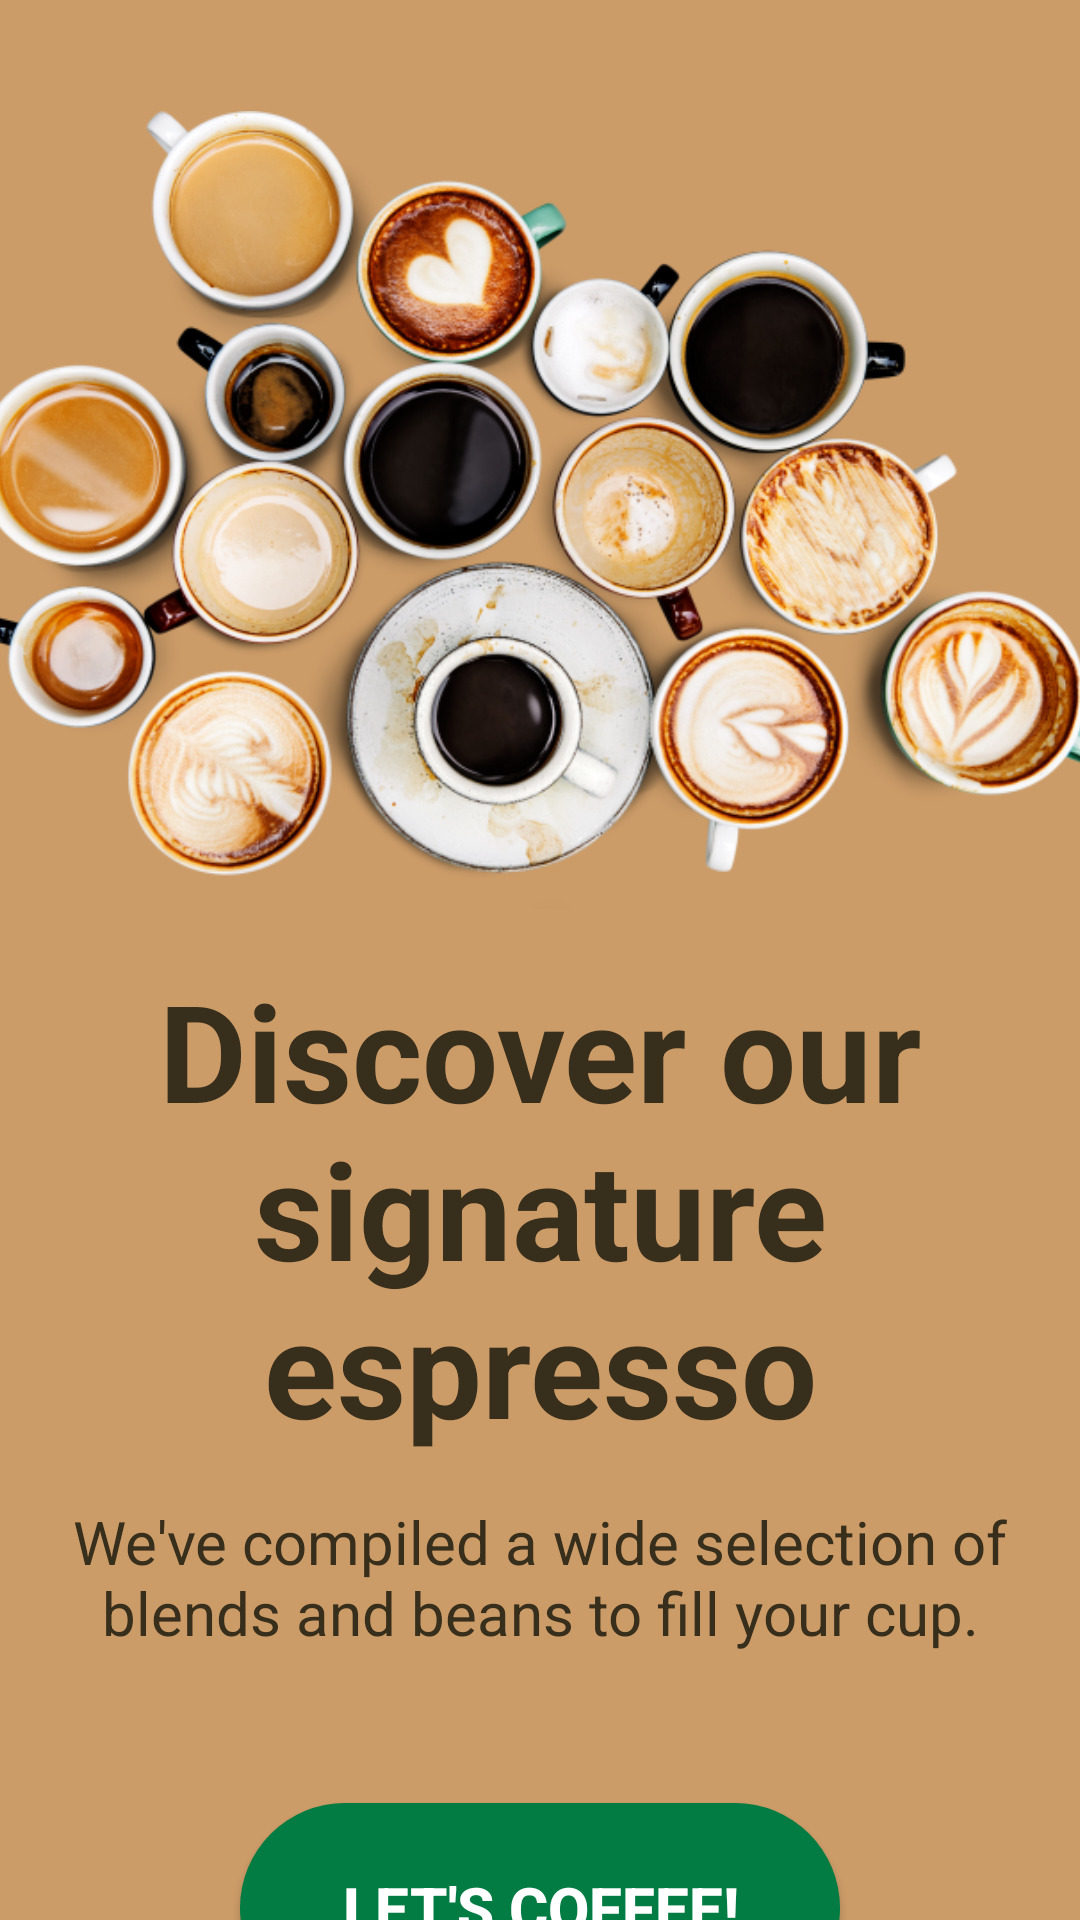

Layout XML and referenced resources for this Android screen:
<!-- AndroidManifest.xml: application theme Theme.Coffeeshop -->
<!-- res/layout/fragment_second_slide.xml -->
<?xml version="1.0" encoding="utf-8"?>
<LinearLayout xmlns:android="http://schemas.android.com/apk/res/android"
    xmlns:tools="http://schemas.android.com/tools"
    android:layout_width="match_parent"
    android:layout_height="match_parent"
    tools:context=".fragments.splash.SecondSlide"
    android:background="@color/coffee_background"
    android:orientation="vertical">

    <ImageView
        android:layout_width="400dp"
        android:layout_height="300dp"
        android:padding="10dp"
        android:layout_gravity="center"
        android:layout_marginTop="20dp"
        android:src="@drawable/onboarding_cups"/>

    <TextView
        android:layout_marginLeft="10dp"
        android:layout_marginRight="10dp"
        android:layout_width="match_parent"
        android:layout_height="wrap_content"
        android:text="Discover our signature espresso"
        android:textSize="45dp"
        android:textStyle="bold"
        android:textColor="@color/splash_text_color"
        android:textAlignment="center"/>

    <TextView
        android:layout_marginTop="15dp"
        android:layout_marginLeft="20dp"
        android:layout_marginRight="20dp"
        android:layout_width="match_parent"
        android:layout_height="wrap_content"
        android:text="We've compiled a wide selection of blends and beans to fill your cup."
        android:textSize="20dp"
        android:textColor="@color/splash_text_color"
        android:textAlignment="center"/>

    <androidx.appcompat.widget.AppCompatButton
        android:layout_marginTop="50dp"
        android:layout_gravity="center"
        android:layout_width="200dp"
        android:layout_height="70dp"
        android:text="Let's coffee!"
        android:textStyle="bold"
        android:textColor="@color/white"
        android:textSize="20dp"
        android:background="@drawable/custom_button_background"/>

</LinearLayout>
<!-- resources referenced by this layout -->
<resources>
  <color name="coffee_background">#cc9c68</color>
  <color name="splash_text_color">#372e1c</color>
  <color name="white">#FFFFFFFF</color>
  <!-- drawable custom_button_background (drawable) -->
  <?xml version="1.0" encoding="utf-8"?>
  <shape xmlns:android="http://schemas.android.com/apk/res/android"
      android:shape="rectangle">
      <solid android:color="@color/secondary_color"/>
      <corners android:radius="90dp"/>
  </shape>
  <!-- drawable onboarding_cups: png bitmap (drawable-v24, 395086 bytes) -->
  <style name="Theme.Coffeeshop" parent="Theme.MaterialComponents.DayNight.DarkActionBar">
          
          <item name="colorPrimary">@color/purple_500</item>
          <item name="colorPrimaryVariant">@color/purple_700</item>
          <item name="colorOnPrimary">@color/white</item>
          
          <item name="colorSecondary">@color/teal_200</item>
          <item name="colorSecondaryVariant">@color/teal_700</item>
          <item name="colorOnSecondary">@color/black</item>
          
  
          <item name="android:textColorPrimary">@android:color/black</item>
          <item name="android:textColorSecondary">@android:color/black</item>
          <item name="android:statusBarColor" tools:targetApi="l">?attr/colorPrimaryVariant</item>
          
      </style>
  <color name="secondary_color">#027c43</color>
  <color name="purple_500">#eee7e1</color>
  <color name="purple_700">#d7d0cb</color>
  <color name="teal_200">#027c43</color>
  <color name="teal_700">#027c43</color>
  <color name="black">#FF000000</color>
</resources>
